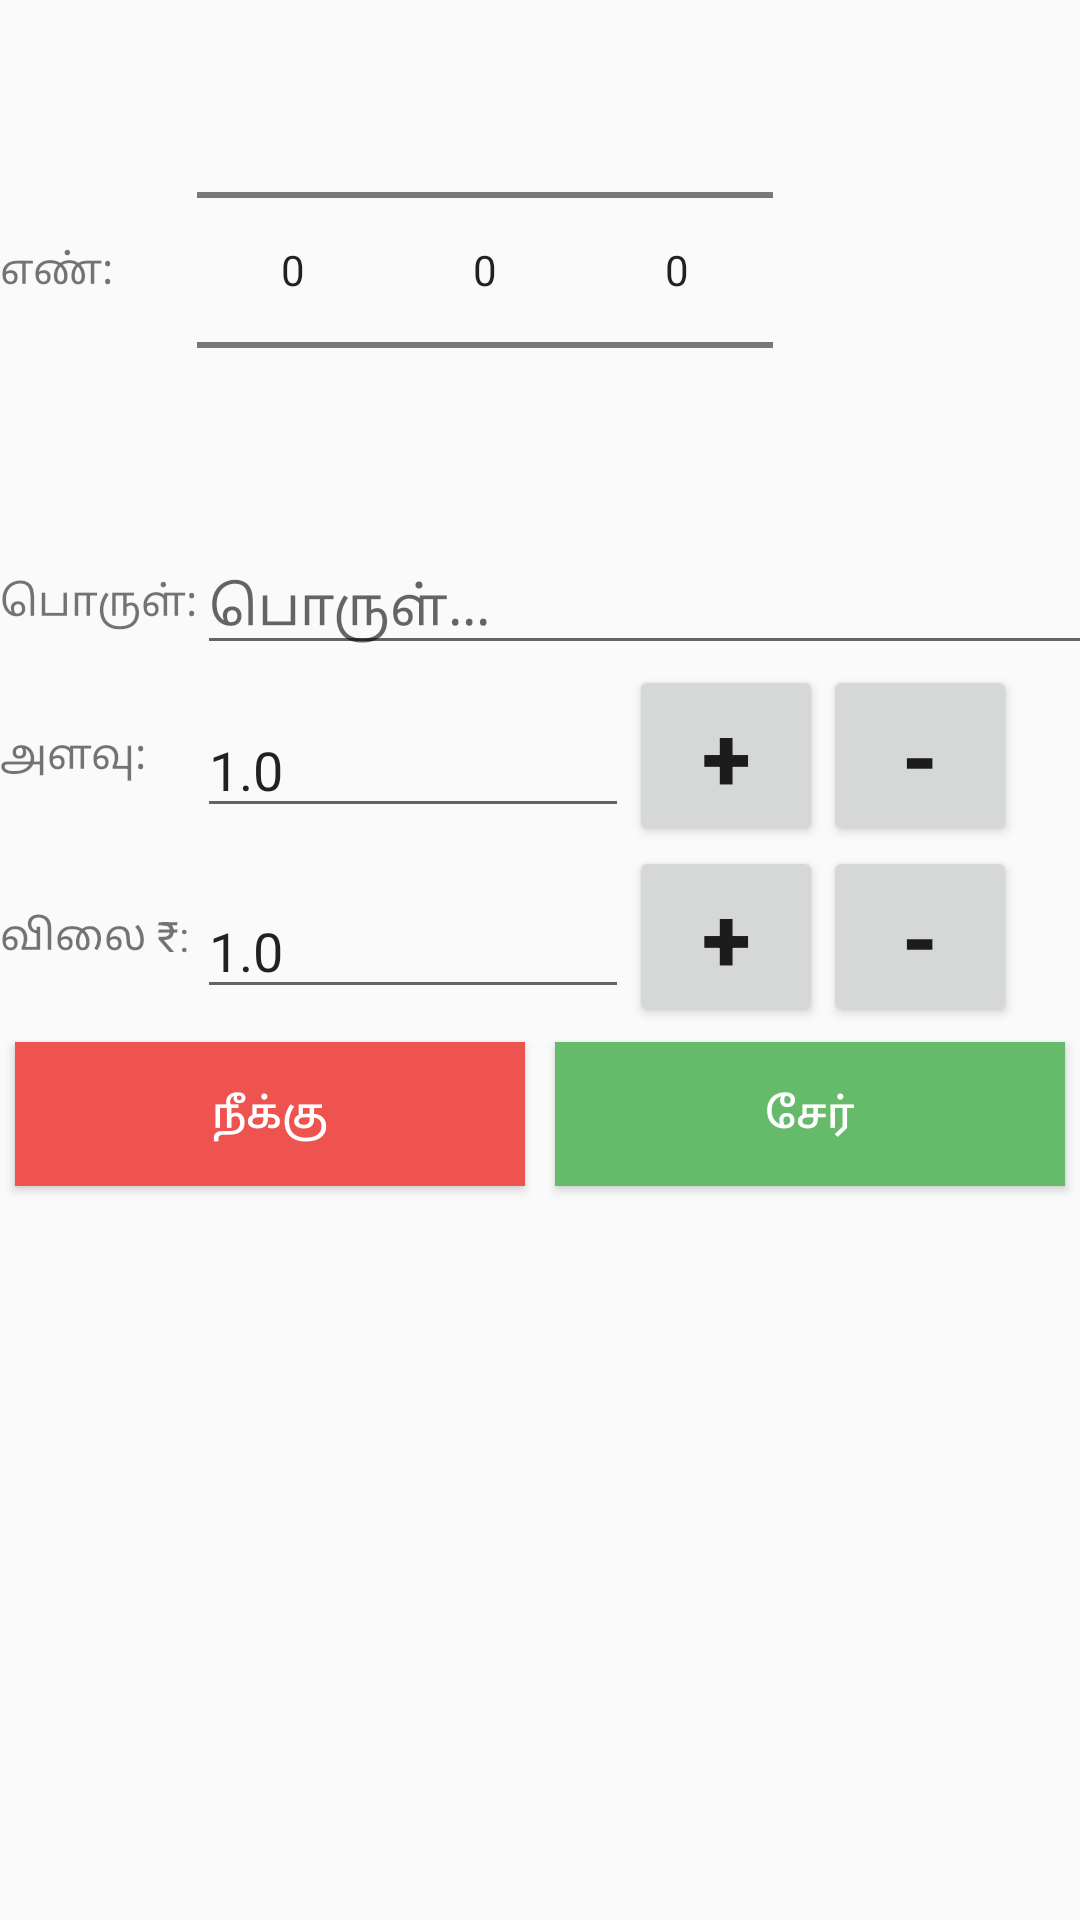

Android layout source for this screen:
<!-- AndroidManifest.xml: application theme AppTheme -->
<!-- res/layout/itemform.xml -->
<?xml version="1.0" encoding="utf-8"?>
<RelativeLayout xmlns:android="http://schemas.android.com/apk/res/android"
    android:id="@+id/itemForm"
    android:layout_width="match_parent"
    android:layout_height="match_parent"
    android:layout_margin="25dp"
    >

    <TableLayout
        android:layout_width="match_parent"
        android:layout_height="wrap_content"
        android:layout_alignParentLeft="true"
        android:layout_alignParentStart="true"
        >

        <TableRow
            android:id="@+id/idRow"
            android:layout_width="match_parent"
            android:layout_height="match_parent" >

            <TextView
                android:id="@+id/labelID"
                android:layout_width="wrap_content"
                android:layout_height="wrap_content"
                android:text="எண்:"
                android:layout_gravity="left|center"
                />

            <LinearLayout
                android:id="@+id/layoutID"
                android:layout_width="wrap_content"
                android:layout_height="wrap_content"
                android:orientation="horizontal">

                <NumberPicker
                    android:id="@+id/digitOne"
                    android:layout_width="wrap_content"
                    android:layout_height="wrap_content" />

                <NumberPicker
                    android:id="@+id/dightTwo"
                    android:layout_width="wrap_content"
                    android:layout_height="wrap_content" />

                <NumberPicker
                    android:id="@+id/digitThree"
                    android:layout_width="wrap_content"
                    android:layout_height="wrap_content" />

            </LinearLayout>
        </TableRow>

        <TableRow
            android:layout_width="match_parent"
            android:layout_height="match_parent">

            <TextView
                android:id="@+id/labelName"
                android:layout_width="match_parent"
                android:layout_height="wrap_content"
                android:layout_gravity="start|center"
                android:text="பொருள்:" />

            <EditText
                android:id="@+id/editName"
                android:layout_width="match_parent"
                android:layout_height="wrap_content"
                android:ems="10"
                android:hint="பொருள்..."
                android:inputType="textPersonName" />
        </TableRow>

        <TableRow
            android:layout_width="match_parent"
            android:layout_height="match_parent">

            <TextView
                android:id="@+id/labelQuantity"
                android:layout_width="match_parent"
                android:layout_height="wrap_content"
                android:layout_gravity="start|center"
                android:text="அளவு:" />

            <LinearLayout
                android:layout_width="wrap_content"
                android:layout_height="wrap_content"
                android:orientation="horizontal"
                android:weightSum="1">

                <EditText
                    android:id="@+id/editQuantity"
                    android:layout_width="0dp"
                    android:layout_height="wrap_content"
                    android:layout_weight="@dimen/form_row_first_weight"
                    android:ems="10"
                    android:hint="அளவு..."
                    android:inputType="numberDecimal"
                    android:text="1.0" />

                <Button
                    android:id="@+id/incQnt"
                    android:layout_width="0dp"
                    android:layout_height="wrap_content"
                    android:layout_weight="@dimen/form_row_second_weight"
                    android:gravity="center"
                    android:text="+"
                    android:textSize="30sp"
                    android:textStyle="bold" />

                <Button
                    android:id="@+id/decQnt"
                    android:layout_width="0dp"
                    android:layout_height="wrap_content"
                    android:layout_weight="@dimen/form_row_second_weight"
                    android:gravity="center"
                    android:text="-"
                    android:textSize="30sp"
                    android:textStyle="bold" />
            </LinearLayout>


        </TableRow>

        <TableRow
            android:layout_width="match_parent"
            android:layout_height="match_parent">


            <TextView
                android:id="@+id/labelUnitPrice"
                android:layout_width="match_parent"
                android:layout_height="wrap_content"
                android:layout_gravity="start|center"
                android:text="விலை ₹:" />

            <LinearLayout
                android:layout_width="wrap_content"
                android:layout_height="wrap_content"
                android:orientation="horizontal"
                android:weightSum="1">

                <EditText
                    android:id="@+id/editPrice"
                    android:layout_width="0dp"
                    android:layout_height="wrap_content"
                    android:layout_weight="@dimen/form_row_first_weight"
                    android:ems="10"
                    android:hint="விலை..."
                    android:inputType="numberDecimal"
                    android:text="1.0" />

                <Button
                    android:id="@+id/incPrc"
                    android:layout_width="0dp"
                    android:layout_height="wrap_content"
                    android:layout_weight="@dimen/form_row_second_weight"
                    android:gravity="center"
                    android:text="+"
                    android:textSize="30sp"
                    android:textStyle="bold" />

                <Button
                    android:id="@+id/decPrc"
                    android:layout_width="0dp"
                    android:layout_height="wrap_content"
                    android:layout_weight="@dimen/form_row_second_weight"
                    android:gravity="center"
                    android:text="-"
                    android:textSize="30sp"
                    android:textStyle="bold" />

            </LinearLayout>
        </TableRow>

        <TableRow
            android:layout_width="match_parent"
            android:layout_height="wrap_content"
            android:weightSum="1.0">

            <Button
                android:id="@+id/cmdCancel"
                android:layout_width="0dp"
                android:layout_height="wrap_content"
                android:layout_weight="0.5"
                android:layout_margin="5dp"
                android:backgroundTint="@color/colorCancel"
                android:background="@color/colorCancel"
                android:text="நீக்கு"
                android:textColor="@color/cardview_light_background" />

            <Button
                android:id="@+id/cmdSave"
                android:layout_width="0dp"
                android:layout_height="wrap_content"
                android:layout_margin="5dp"
                android:layout_weight="0.5"
                android:text="சேர்"
                android:backgroundTint="@color/colorOK"
                android:background="@color/colorOK"
                android:textColor="@color/cardview_light_background" />
        </TableRow>
    </TableLayout>

</RelativeLayout>
<!-- resources referenced by this layout -->
<resources>
  <color name="colorCancel">#EF5350</color>
  <color name="colorOK">#66BB6A</color>
  <item name="form_row_first_weight" format="float" type="dimen">0.4</item>
  <item name="form_row_second_weight" format="float" type="dimen">0.18</item>
  <style name="AppTheme" parent="Theme.AppCompat.Light.NoActionBar">
          
          <item name="colorPrimary">@color/colorPrimary</item>
          <item name="colorPrimaryDark">@color/colorPrimaryDark</item>
          
          <item name="colorAccent">#0288D1</item>
      </style>
  <color name="colorPrimary">#3f51b5</color>
  <color name="colorPrimaryDark">#303F9F</color>
</resources>
